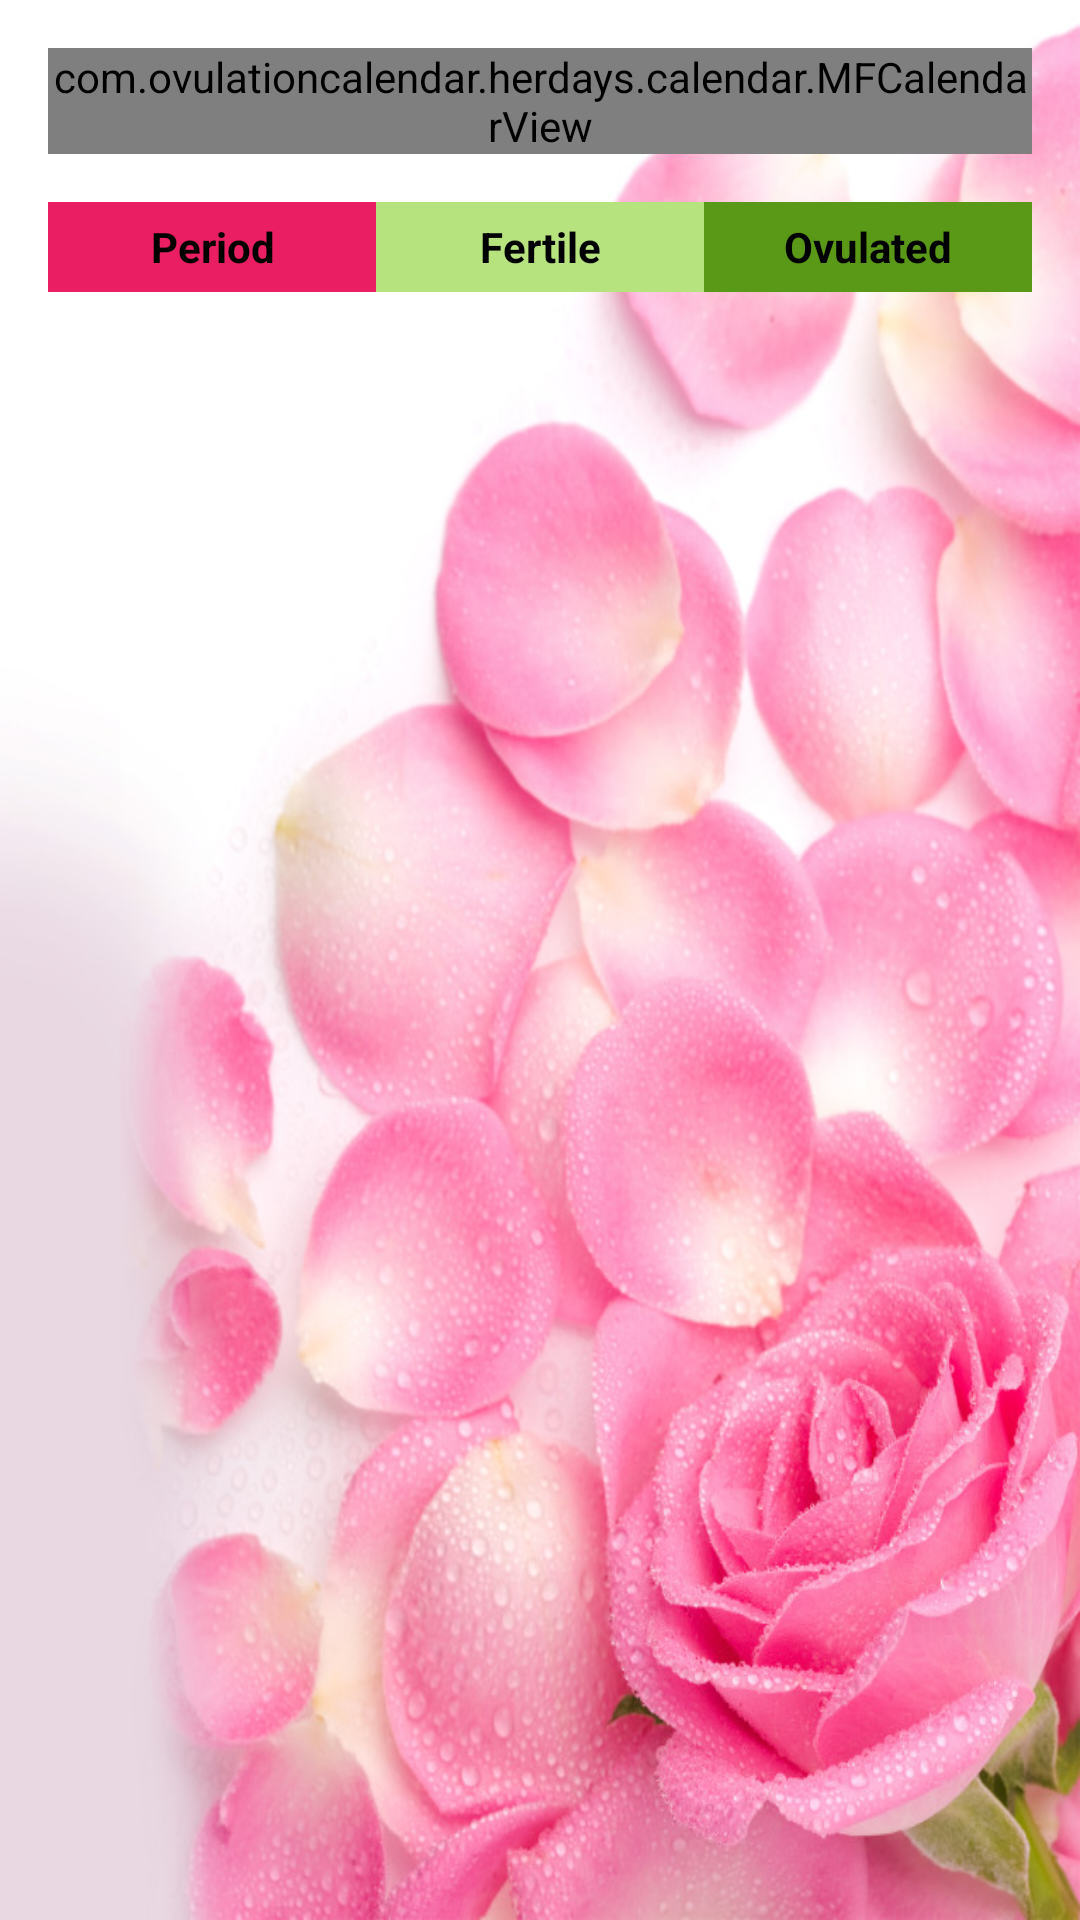

The Android layout XML behind this screen, and the referenced resources:
<!-- AndroidManifest.xml: application theme AppTheme -->
<!-- res/layout/fragment_calendar.xml -->
<RelativeLayout xmlns:android="http://schemas.android.com/apk/res/android"
    xmlns:tools="http://schemas.android.com/tools"
    android:layout_width="match_parent"
    android:layout_height="match_parent"
    android:background="@drawable/background_sub"
    android:padding="16dp"
    tools:context="com.ovulationcalendar.herdays.fragment.CalendarFragment">

    
    <com.ovulationcalendar.herdays.calendar.MFCalendarView
        android:id="@+id/mFCalendarView"
        android:layout_width="wrap_content"
        android:layout_height="wrap_content" />


    <LinearLayout
        android:layout_width="match_parent"
        android:layout_height="wrap_content"
        android:layout_below="@+id/mFCalendarView"
        android:layout_marginTop="16dp">

        <TextView
            android:layout_width="0dp"
            android:layout_height="30dp"
            android:layout_weight="1"
            android:background="@color/periodColor"
            android:gravity="center"
            android:text="Period"
            android:textColor="#000"
            android:textStyle="bold" />

        <TextView
            android:layout_width="0dp"
            android:layout_height="30dp"
            android:layout_weight="1"
            android:background="@color/fertileColor"
            android:gravity="center"
            android:text="Fertile"
            android:textColor="#000"
            android:textStyle="bold" />

        <TextView
            android:layout_width="0dp"
            android:layout_height="30dp"
            android:layout_weight="1"
            android:background="@color/ovulationColor"
            android:gravity="center"
            android:text="Ovulated"
            android:textColor="#000"
            android:textStyle="bold" />
    </LinearLayout>

</RelativeLayout>
<!-- resources referenced by this layout -->
<resources>
  <color name="fertileColor">#B6E37D</color>
  <color name="ovulationColor">#5a9817</color>
  <color name="periodColor">#E91E63</color>
  <!-- drawable background_sub: png bitmap (drawable-hdpi, 739767 bytes) -->
  <style name="AppTheme" parent="AppTheme.Base" />
  <style name="AppTheme.Base" parent="Theme.AppCompat.Light.NoActionBar">
          
          <item name="colorPrimary">@color/colorPrimary</item>
          <item name="colorPrimaryDark">@color/colorPrimaryDark</item>
          <item name="colorAccent">@color/colorAccent</item>
          <item name="android:windowBackground">@drawable/background</item>
          <item name="android:textColorPrimary">@color/textColorDark</item>
          <item name="android:divider">@color/dividerColor</item>
  
      </style>
  <color name="colorPrimary">#E91E63</color>
  <color name="colorPrimaryDark">#C2185B</color>
  <color name="colorAccent">#E040FB</color>
  <!-- drawable background: jpg bitmap (drawable-hdpi, 68001 bytes) -->
  <color name="textColorDark">#000</color>
  <color name="dividerColor">#B6B6B6</color>
</resources>
